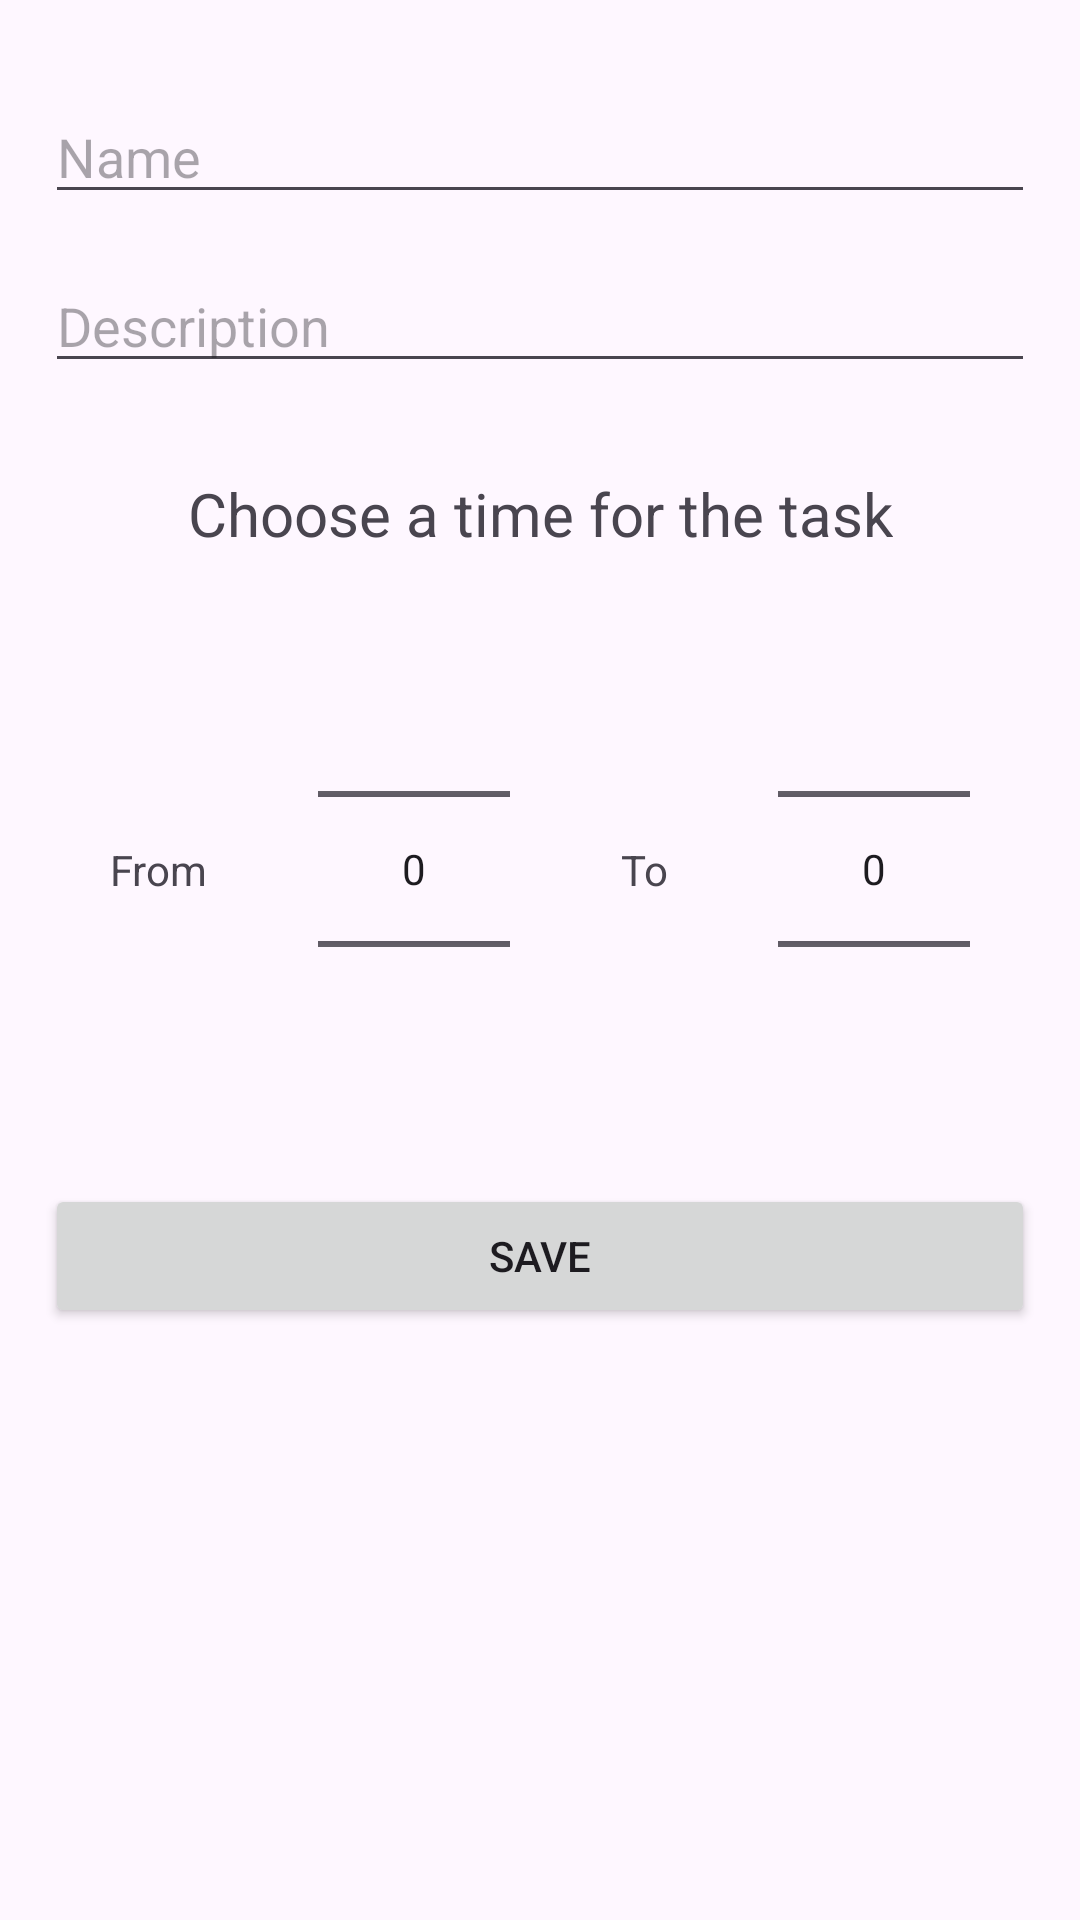

The Android layout XML behind this screen, and the referenced resources:
<!-- AndroidManifest.xml: application theme Theme.Diary -->
<!-- res/layout/activity_add_task.xml -->
<?xml version="1.0" encoding="utf-8"?>
<androidx.constraintlayout.widget.ConstraintLayout xmlns:android="http://schemas.android.com/apk/res/android"
    xmlns:app="http://schemas.android.com/apk/res-auto"
    xmlns:tools="http://schemas.android.com/tools"
    android:id="@+id/taskListActivity"
    android:layout_width="match_parent"
    android:layout_height="match_parent"
    android:fitsSystemWindows="true"
    tools:context=".presentation.AddTaskActivity">

    <EditText
        android:id="@+id/nameEditText"
        android:layout_width="match_parent"
        android:layout_height="wrap_content"
        android:layout_marginLeft="15dp"
        android:layout_marginTop="30dp"
        android:layout_marginRight="15dp"
        android:hint="@string/name_hint"
        android:inputType="textMultiLine"
        android:maxLines="3"
        app:layout_constraintBottom_toTopOf="@+id/descriptionEditText"
        app:layout_constraintEnd_toEndOf="parent"
        app:layout_constraintStart_toStartOf="parent"
        app:layout_constraintTop_toTopOf="parent" />

    <EditText
        android:id="@+id/descriptionEditText"
        android:layout_width="match_parent"
        android:layout_height="wrap_content"
        android:layout_margin="15dp"
        android:hint="@string/description_hint"
        android:inputType="textMultiLine"
        android:maxLines="7"
        app:layout_constraintEnd_toEndOf="parent"
        app:layout_constraintStart_toStartOf="parent"
        app:layout_constraintTop_toBottomOf="@+id/nameEditText" />

    <TextView
        android:id="@+id/chooseTimeTV"
        android:layout_width="wrap_content"
        android:layout_height="wrap_content"
        android:layout_marginTop="30dp"
        android:text="@string/choose_a_time_for_the_task"
        android:textSize="20sp"
        app:layout_constraintEnd_toEndOf="parent"
        app:layout_constraintStart_toStartOf="parent"
        app:layout_constraintTop_toBottomOf="@+id/descriptionEditText" />


    <NumberPicker
        android:id="@+id/numberPickerEnd"
        android:layout_width="wrap_content"
        android:layout_height="wrap_content"
        android:layout_marginTop="15dp"
        app:layout_constraintEnd_toEndOf="parent"
        app:layout_constraintStart_toEndOf="@+id/toTV"
        app:layout_constraintTop_toBottomOf="@+id/chooseTimeTV" />


    <NumberPicker
        android:id="@+id/numberPickerStart"
        android:layout_width="wrap_content"
        android:layout_height="wrap_content"
        android:layout_marginTop="15dp"
        app:layout_constraintEnd_toStartOf="@+id/toTV"
        app:layout_constraintStart_toEndOf="@+id/fromTV"
        app:layout_constraintTop_toBottomOf="@+id/chooseTimeTV" />

    <Button
        android:id="@+id/saveButton"
        android:layout_width="match_parent"
        android:layout_height="wrap_content"
        android:layout_margin="15dp"
        android:text="@string/save"
        app:layout_constraintEnd_toEndOf="parent"
        app:layout_constraintHorizontal_bias="0.551"
        app:layout_constraintStart_toStartOf="parent"
        app:layout_constraintTop_toBottomOf="@+id/numberPickerStart"
        tools:layout_editor_absoluteY="394dp" />

    <TextView
        android:id="@+id/fromTV"
        android:layout_width="wrap_content"
        android:layout_height="wrap_content"
        android:text="@string/from"
        app:layout_constraintBottom_toBottomOf="@+id/numberPickerStart"
        app:layout_constraintEnd_toStartOf="@+id/numberPickerStart"
        app:layout_constraintStart_toStartOf="parent"
        app:layout_constraintTop_toTopOf="@+id/numberPickerStart" />

    <TextView
        android:id="@+id/toTV"
        android:layout_width="wrap_content"
        android:layout_height="wrap_content"
        android:text="@string/to"
        app:layout_constraintBottom_toBottomOf="@+id/numberPickerEnd"
        app:layout_constraintEnd_toStartOf="@+id/numberPickerEnd"
        app:layout_constraintStart_toEndOf="@+id/numberPickerStart"
        app:layout_constraintTop_toTopOf="@+id/numberPickerEnd" />


</androidx.constraintlayout.widget.ConstraintLayout>
<!-- resources referenced by this layout -->
<resources>
  <string name="choose_a_time_for_the_task">Choose a time for the task</string>
  <string name="description_hint">Description</string>
  <string name="from">From</string>
  <string name="name_hint">Name</string>
  <string name="save">SAVE</string>
  <string name="to">To</string>
  <style name="Theme.Diary" parent="Base.Theme.Diary" />
  <style name="Base.Theme.Diary" parent="Theme.Material3.DayNight.NoActionBar">
          
           <item name="colorPrimary">@color/navi_blue</item>
      </style>
  <color name="navi_blue">#195B9F</color>
</resources>
